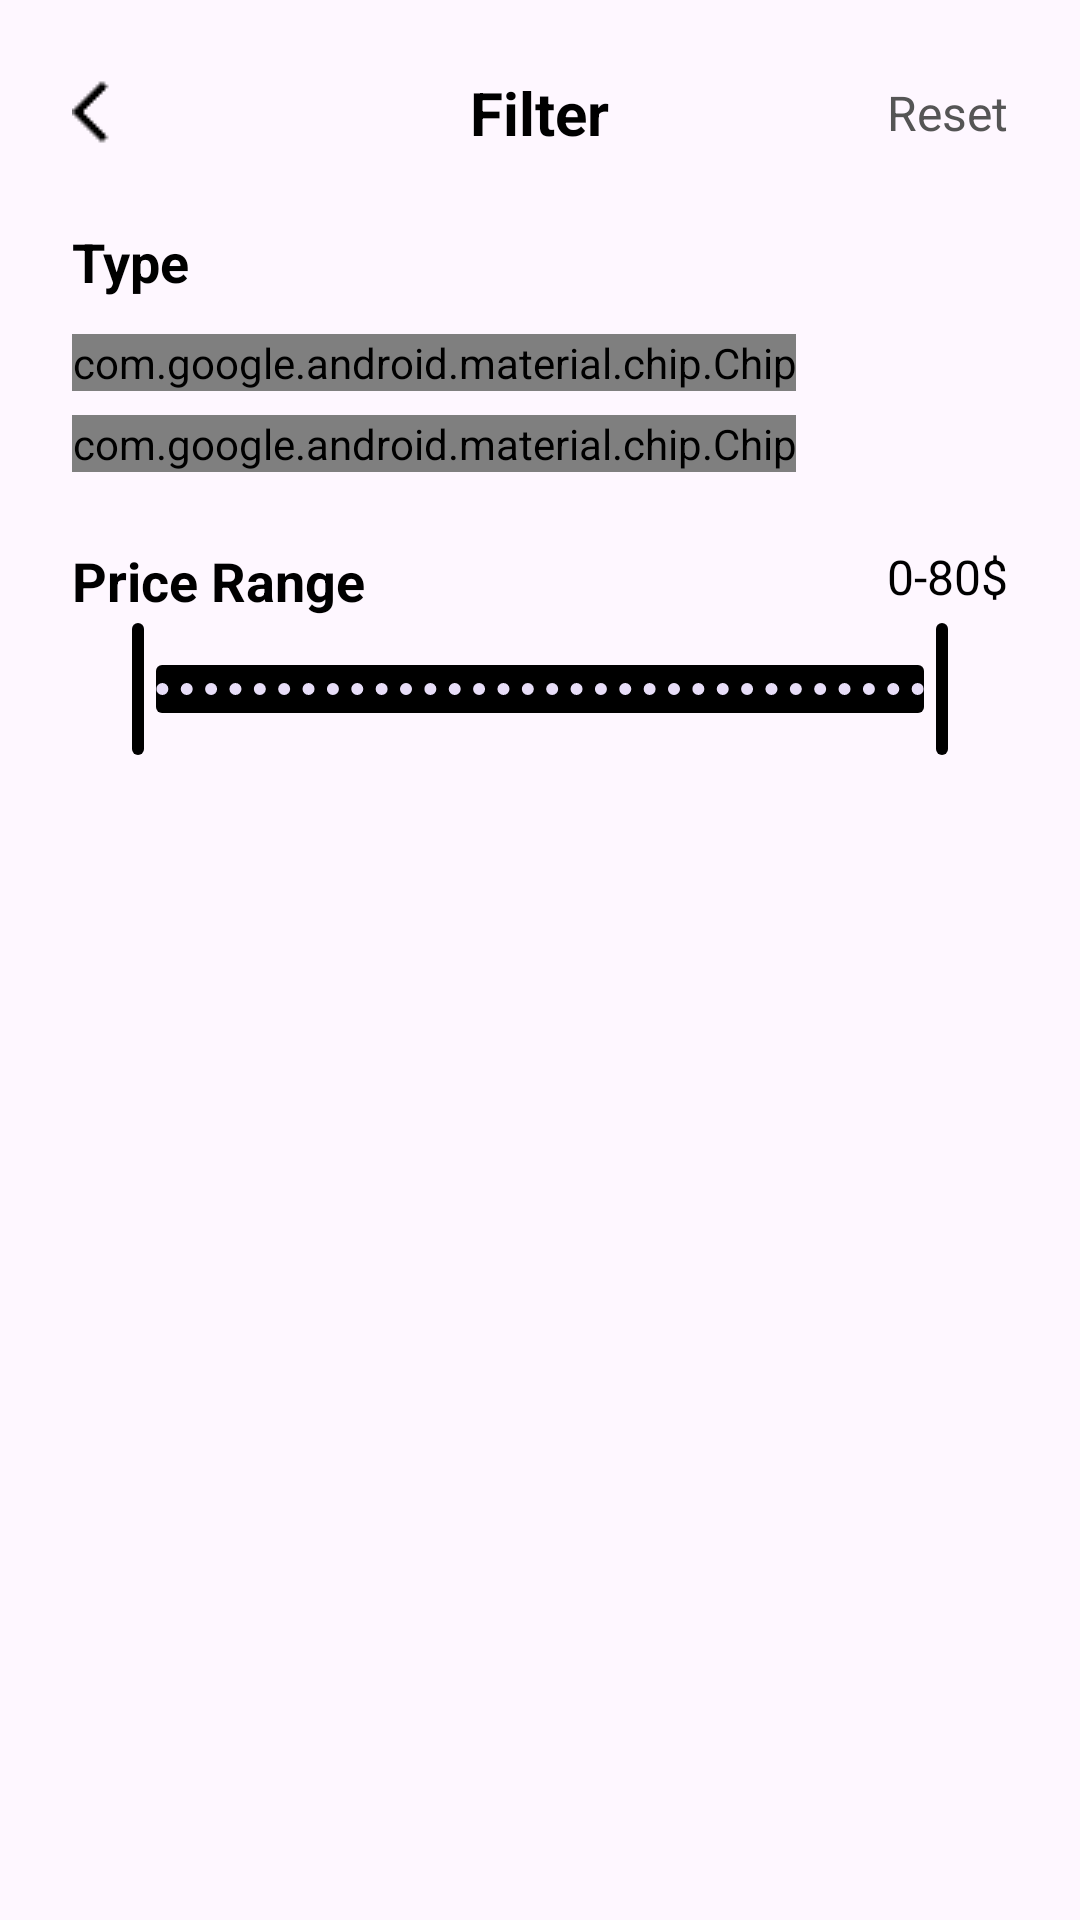

Write the Android layout XML for this screen, with the resource values it uses.
<!-- AndroidManifest.xml: application theme Theme.BookChainFE -->
<!-- res/layout/categories_bottom_sheet_filter.xml -->
<?xml version="1.0" encoding="utf-8"?>
<LinearLayout xmlns:android="http://schemas.android.com/apk/res/android"
    xmlns:app="http://schemas.android.com/apk/res-auto"
    android:layout_width="match_parent"
    android:layout_height="wrap_content"
    android:orientation="vertical"
    android:background="@drawable/bottom_sheet_bg"
    android:padding="24dp">

    <RelativeLayout
        android:layout_width="match_parent"
        android:layout_height="wrap_content"
        android:layout_marginBottom="24dp">

        <ImageButton
            android:id="@+id/btn_close_filter"
            android:layout_width="24dp"
            android:layout_height="24dp"
            android:src="@drawable/ic_arrow_back"
            android:background="?attr/selectableItemBackgroundBorderless"
            android:layout_centerVertical="true"
            android:layout_alignParentStart="true"
            app:tint="#000000" />

        <TextView
            android:layout_width="wrap_content"
            android:layout_height="wrap_content"
            android:text="Filter"
            android:textColor="#000000"
            android:textSize="20sp"
            android:textStyle="bold"
            android:layout_centerInParent="true" />

        <TextView
            android:id="@+id/tv_reset_filter"
            android:layout_width="wrap_content"
            android:layout_height="wrap_content"
            android:text="Reset"
            android:textColor="#555555"
            android:textSize="16sp"
            android:layout_centerVertical="true"
            android:layout_alignParentEnd="true" />

    </RelativeLayout>

    <TextView
        android:layout_width="wrap_content"
        android:layout_height="wrap_content"
        android:text="Type"
        android:textColor="#000000"
        android:textSize="18sp"
        android:textStyle="bold"
        android:layout_marginBottom="12dp"/>

    <com.google.android.material.chip.ChipGroup
        android:id="@+id/chip_group_type"
        android:layout_width="match_parent"
        android:layout_height="wrap_content"
        app:singleSelection="true">
        <com.google.android.material.chip.Chip
            android:id="@+id/chip_paper_back"
            android:textAppearance="@style/TextAppearance.Custom.Chip"
            app:chipBackgroundColor="@color/chip_background_color_selector"
            app:chipStrokeColor="@color/chip_stroke_color_selector"
            app:chipStrokeWidth="1dp"
            android:textColor="@color/chip_text_color_selector"
            app:chipCornerRadius="8dp"
            app:chipMinHeight="40dp"
            app:chipStartPadding="16dp"
            app:chipEndPadding="16dp"
            android:paddingStart="0dp"
            android:paddingEnd="0dp"
            android:layout_width="wrap_content"
            android:layout_height="wrap_content"
            android:text="Paper Back"
            android:checked="true"/>
        <com.google.android.material.chip.Chip
            android:id="@+id/chip_hardcover"
            android:textAppearance="@style/TextAppearance.Custom.Chip"
            app:chipBackgroundColor="@color/chip_background_color_selector"
            app:chipStrokeColor="@color/chip_stroke_color_selector"
            app:chipStrokeWidth="1dp"
            android:textColor="@color/chip_text_color_selector"
            app:chipCornerRadius="8dp"
            app:chipMinHeight="40dp"
            app:chipStartPadding="16dp"
            app:chipEndPadding="16dp"
            android:paddingStart="0dp"
            android:paddingEnd="0dp"
            android:layout_width="wrap_content"
            android:layout_height="wrap_content"
            android:text="Hardcover" />

    </com.google.android.material.chip.ChipGroup>

    <RelativeLayout
        android:layout_width="match_parent"
        android:layout_height="wrap_content"
        android:layout_marginTop="24dp">

        <TextView
            android:layout_width="wrap_content"
            android:layout_height="wrap_content"
            android:text="Price Range"
            android:textColor="#000000"
            android:textSize="18sp"
            android:textStyle="bold"
            android:layout_alignParentStart="true" />

        <TextView
            android:id="@+id/tv_price_range"
            android:layout_width="wrap_content"
            android:layout_height="wrap_content"
            android:text="0-80$"
            android:textColor="#000000"
            android:textSize="16sp"
            android:layout_alignParentEnd="true" />
    </RelativeLayout>

    <com.google.android.material.slider.RangeSlider
        android:id="@+id/range_slider_price"
        android:layout_width="match_parent"
        android:layout_height="wrap_content"
        android:valueFrom="0.0"
        android:valueTo="80.0"
        android:stepSize="1.0"
        app:values="@array/initial_range_slider_values"
        app:thumbColor="@color/black"
        app:trackColorActive="@color/black"
        app:trackColorInactive="#DEDEDE"
        app:haloColor="@android:color/transparent"/>

</LinearLayout>
<!-- resources referenced by this layout -->
<resources>
  <array name="initial_range_slider_values">
          <item>0.0</item>
          <item>80.0</item>
      </array>
  <color name="black">#FF000000</color>
  <!-- drawable ic_arrow_back: png bitmap (drawable, 277 bytes) -->
  <style name="TextAppearance.Custom.Chip" parent="TextAppearance.MaterialComponents.Chip">
          <item name="android:textColor">@color/chip_text_color_selector</item>
          <item name="android:textSize">14sp</item>
          <item name="android:textStyle">normal</item>
      </style>
  <style name="Theme.BookChainFE" parent="Base.Theme.BookChainFE" />
  <style name="Base.Theme.BookChainFE" parent="Theme.Material3.DayNight.NoActionBar">
          
          
      </style>
</resources>
